The GitHub repository magahisca/dfruitdisease contains a labelled image folder "data" with 4 categories: anthracnose, cactus virus X, healthy, stem canker. Examples follow, each with its label.

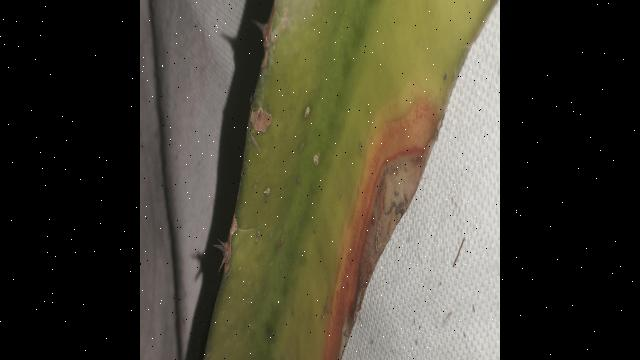
Label: anthracnose

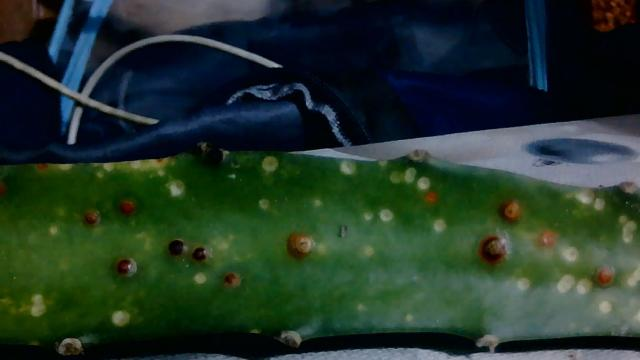
Label: stem canker

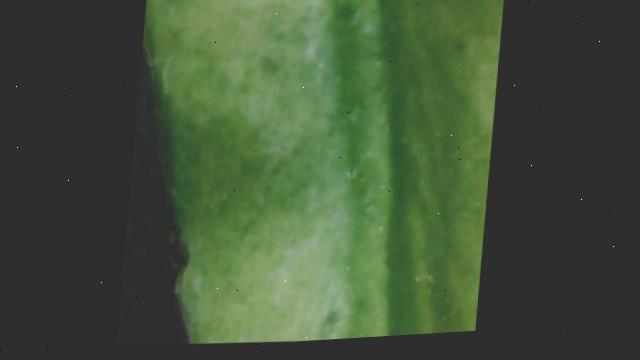
Label: cactus virus X

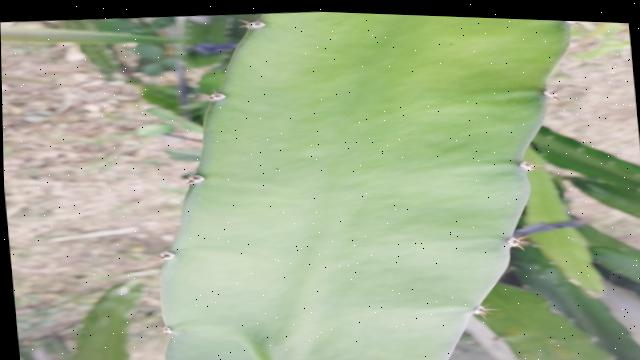
Label: healthy

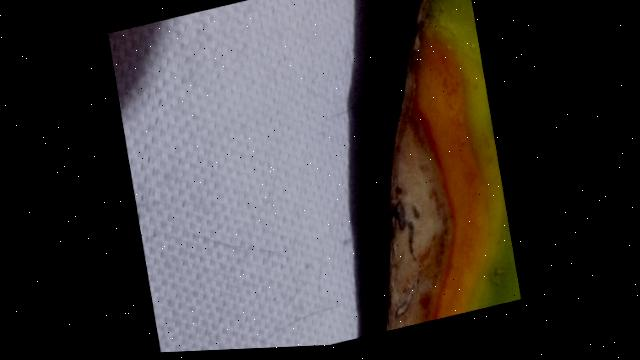
Label: anthracnose

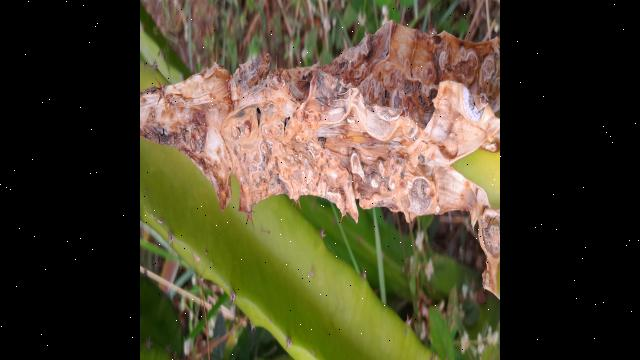
Label: stem canker
